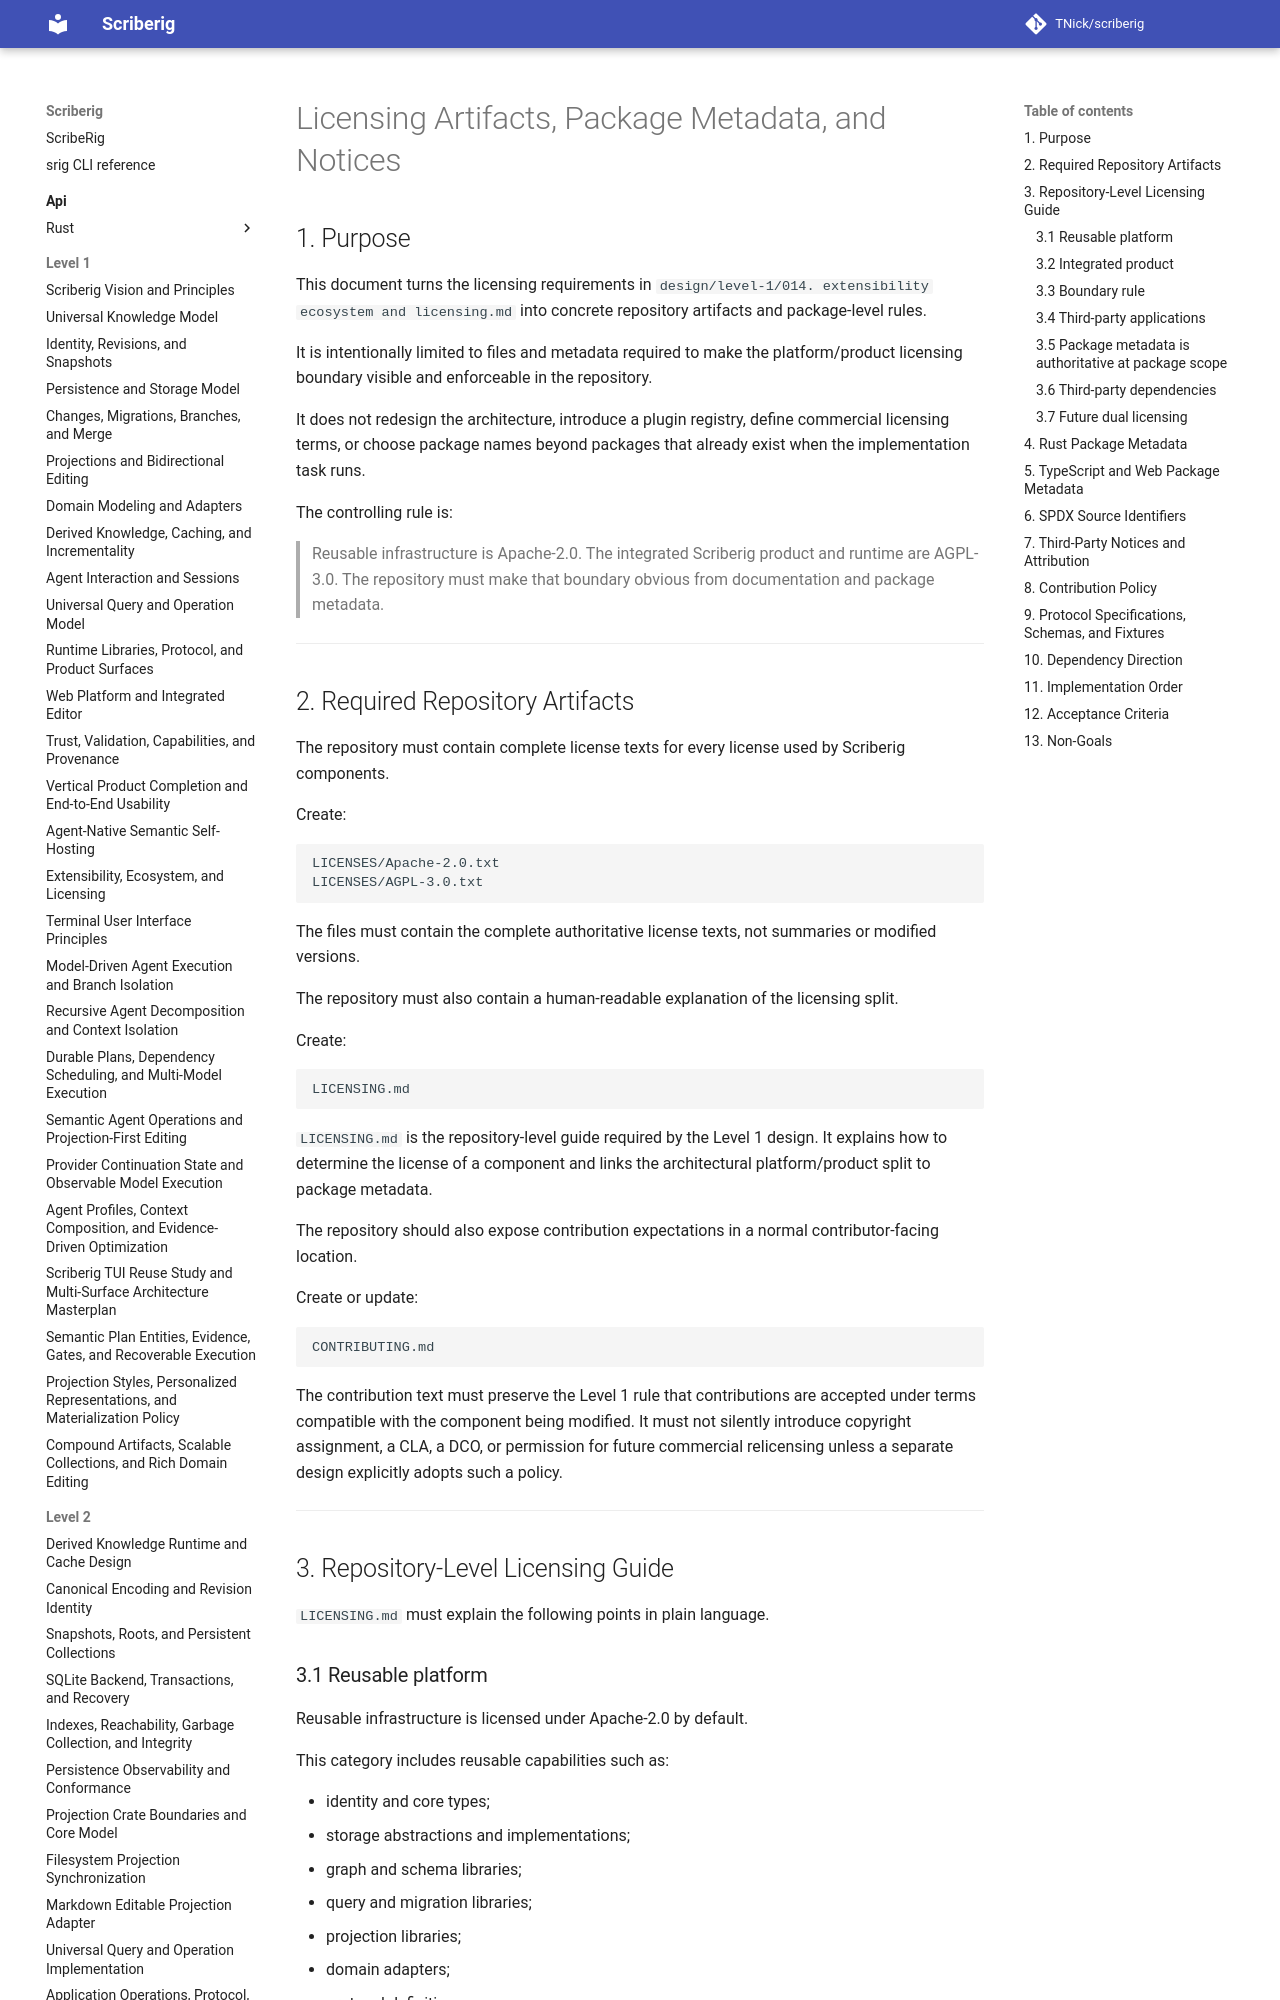

repository: TNick/scriberig · page: level-2/014. licensing artifacts package metadata and notices/index.html · generator: mkdocs

# Licensing Artifacts, Package Metadata, and Notices

## 1. Purpose

This document turns the licensing requirements in `design/level-1/014. extensibility ecosystem and licensing.md` into concrete repository artifacts and package-level rules.

It is intentionally limited to files and metadata required to make the platform/product licensing boundary visible and enforceable in the repository.

It does not redesign the architecture, introduce a plugin registry, define commercial licensing terms, or choose package names beyond packages that already exist when the implementation task runs.

The controlling rule is:

> Reusable infrastructure is Apache-2.0. The integrated Scriberig product and runtime are AGPL-3.0. The repository must make that boundary obvious from documentation and package metadata.

---

## 2. Required Repository Artifacts

The repository must contain complete license texts for every license used by Scriberig components.

Create:

```text
LICENSES/Apache-2.0.txt
LICENSES/AGPL-3.0.txt
```

The files must contain the complete authoritative license texts, not summaries or modified versions.

The repository must also contain a human-readable explanation of the licensing split.

Create:

```text
LICENSING.md
```

`LICENSING.md` is the repository-level guide required by the Level 1 design. It explains how to determine the license of a component and links the architectural platform/product split to package metadata.

The repository should also expose contribution expectations in a normal contributor-facing location.

Create or update:

```text
CONTRIBUTING.md
```

The contribution text must preserve the Level 1 rule that contributions are accepted under terms compatible with the component being modified. It must not silently introduce copyright assignment, a CLA, a DCO, or permission for future commercial relicensing unless a separate design explicitly adopts such a policy.

---

## 3. Repository-Level Licensing Guide

`LICENSING.md` must explain the following points in plain language.
